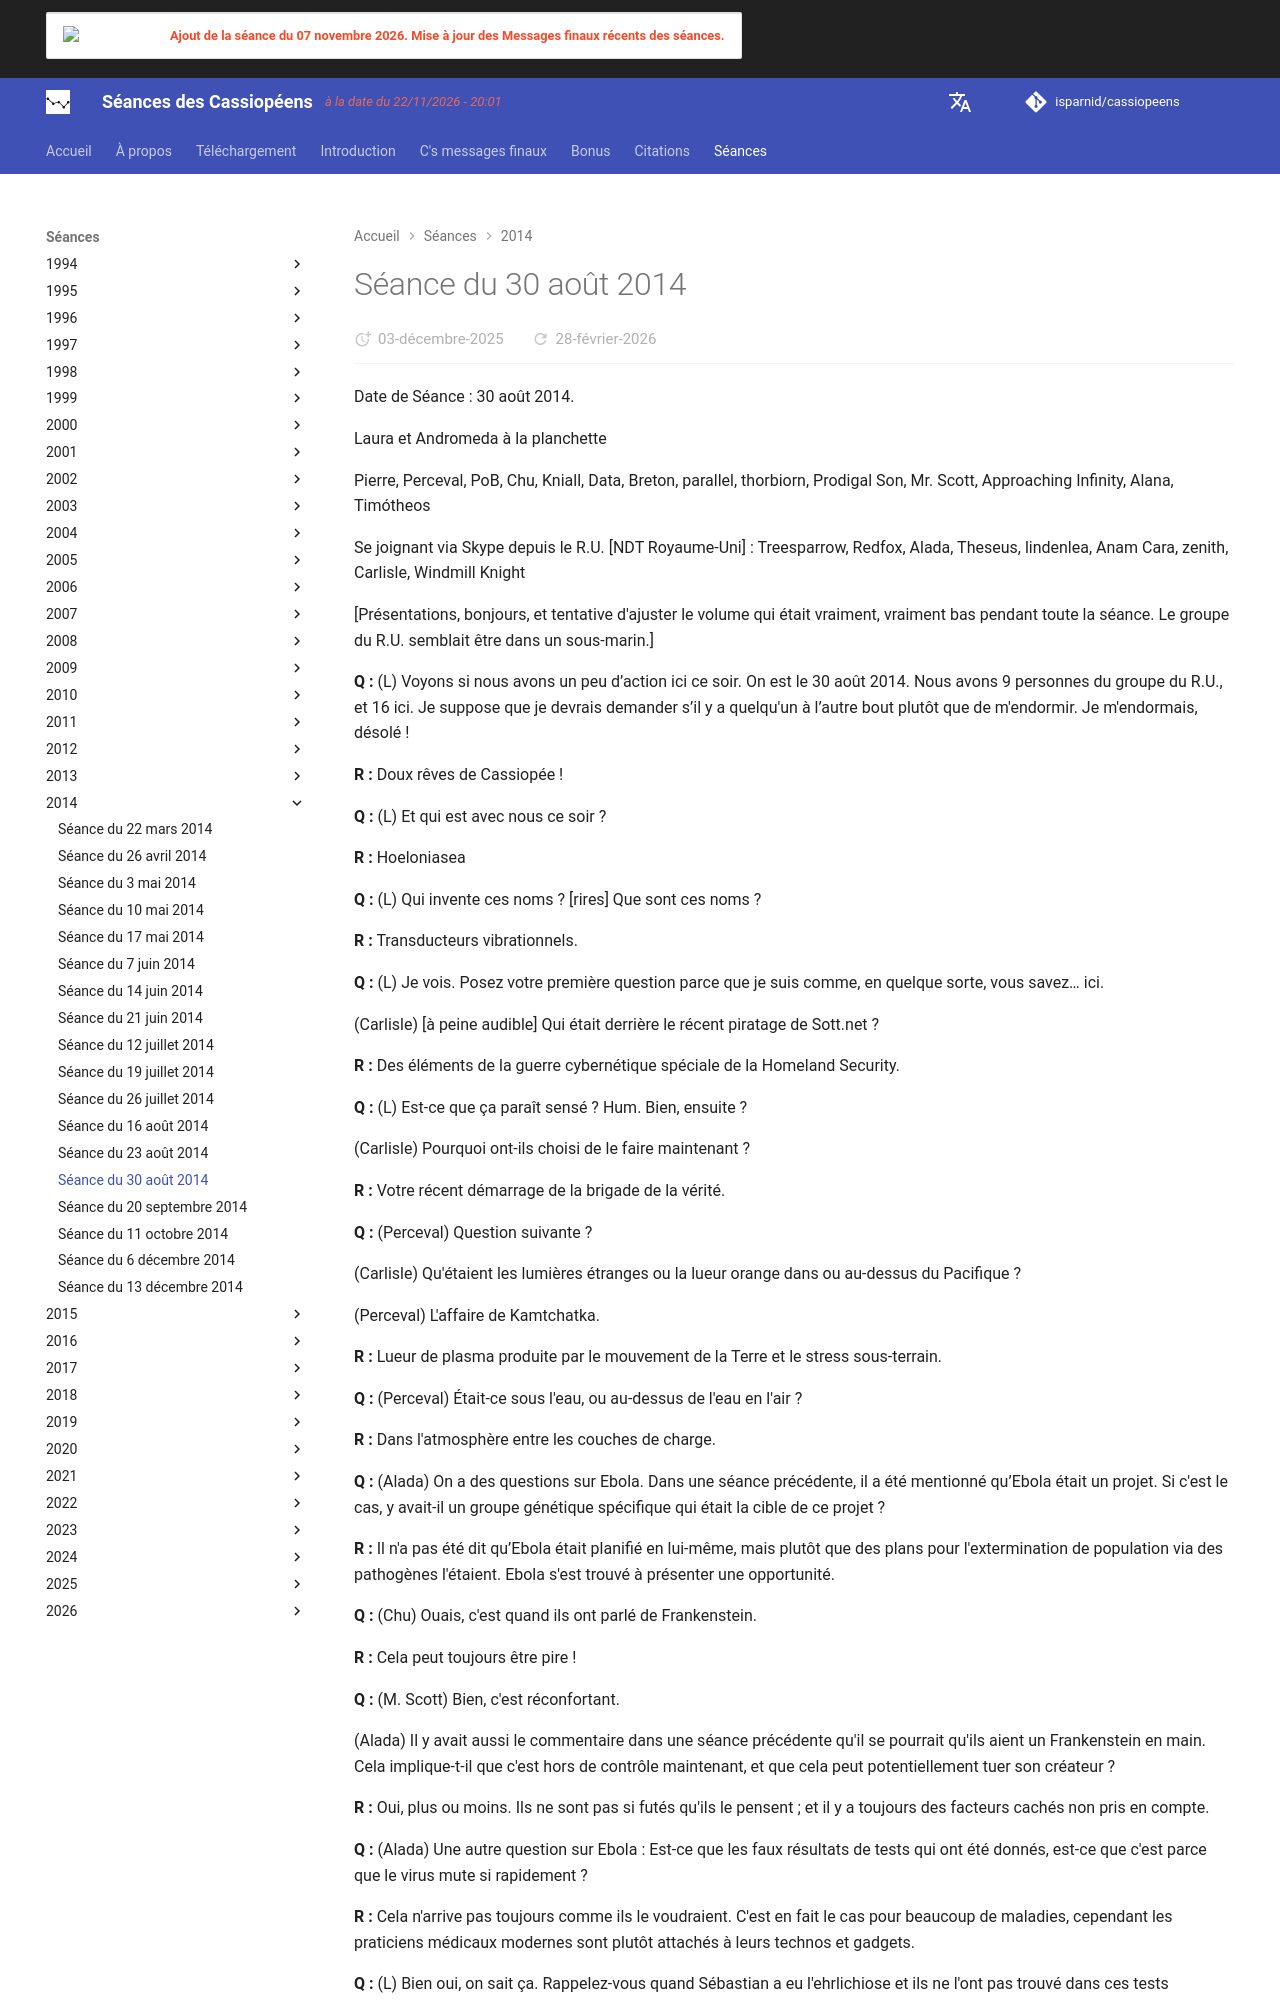

repository: isparnid/cassiopeens · page: séances/2014/2014-08-30/index.html · generator: mkdocs

---
title: "Séance du 30 août 2014"
date:
  created: 2026-01-24
  updated: 2026-01-24
---

# Séance du 30 août 2014

Date de Séance : 30 août 2014.

Laura et Andromeda à la planchette

Pierre, Perceval, PoB, Chu, Kniall, Data, Breton, parallel, thorbiorn, Prodigal Son, Mr. Scott, Approaching Infinity, Alana, Timótheos

Se joignant via Skype depuis le R.U. [NDT Royaume-Uni] : Treesparrow, Redfox, Alada, Theseus, lindenlea, Anam Cara, zenith, Carlisle, Windmill Knight

[Présentations, bonjours, et tentative d'ajuster le volume qui était vraiment, vraiment bas pendant toute la séance. Le groupe du R.U. semblait être dans un sous-marin.]

**Q :** (L) Voyons si nous avons un peu d’action ici ce soir. On est le 30 août 2014. Nous avons 9 personnes du groupe du R.U., et 16 ici. Je suppose que je devrais demander s’il y a quelqu'un à l’autre bout plutôt que de m'endormir. Je m'endormais, désolé !

**R :** Doux rêves de Cassiopée !

**Q :** (L) Et qui est avec nous ce soir ?

**R :** Hoeloniasea

**Q :** (L) Qui invente ces noms ? [rires] Que sont ces noms ?

**R :** Transducteurs vibrationnels.

**Q :** (L) Je vois. Posez votre première question parce que je suis comme, en quelque sorte, vous savez… ici.

(Carlisle) [à peine audible] Qui était derrière le récent piratage de Sott.net ?

**R :** Des éléments de la guerre cybernétique spéciale de la Homeland Security.

**Q :** (L) Est-ce que ça paraît sensé ? Hum. Bien, ensuite ?

(Carlisle) Pourquoi ont-ils choisi de le faire maintenant ?

**R :** Votre récent démarrage de la brigade de la vérité.

**Q :** (Perceval) Question suivante ?

(Carlisle) Qu'étaient les lumières étranges ou la lueur orange dans ou au-dessus du Pacifique ?

(Perceval) L'affaire de Kamtchatka.

**R :** Lueur de plasma produite par le mouvement de la Terre et le stress sous-terrain.

**Q :** (Perceval) Était-ce sous l'eau, ou au-dessus de l'eau en l'air ?

**R :** Dans l'atmosphère entre les couches de charge.

**Q :** (Alada) On a des questions sur Ebola. Dans une séance précédente, il a été mentionné qu’Ebola était un projet. Si c'est le cas, y avait-il un groupe génétique spécifique qui était la cible de ce projet ?

**R :** Il n'a pas été dit qu’Ebola était planifié en lui-même, mais plutôt que des plans pour l'extermination de population via des pathogènes l'étaient. Ebola s'est trouvé à présenter une opportunité.

**Q :** (Chu) Ouais, c'est quand ils ont parlé de Frankenstein.

**R :** Cela peut toujours être pire !

**Q :** (M. Scott) Bien, c'est réconfortant.

(Alada) Il y avait aussi le commentaire dans une séance précédente qu'il se pourrait qu'ils aient un Frankenstein en main. Cela implique-t-il que c'est hors de contrôle maintenant, et que cela peut potentiellement tuer son créateur ?

**R :** Oui, plus ou moins. Ils ne sont pas si futés qu'ils le pensent ; et il y a toujours des facteurs cachés non pris en compte.

**Q :** (Alada) Une autre question sur Ebola : Est-ce que les faux résultats de tests qui ont été donnés, est-ce que c'est parce que le virus mute si rapidement ?

**R :** Cela n'arrive pas toujours comme ils le voudraient. C'est en fait le cas pour beaucoup de maladies, cependant les praticiens médicaux modernes sont plutôt attachés à leurs technos et gadgets.

**Q :** (L) Bien oui, on sait ça. Rappelez-vous quand Sébastian a eu l'ehrlichiose et ils ne l'ont pas trouvé dans ces tests sanguins ?

(Theseus) Beaucoup de ça est lié au profit.

(Alada) C'est très connu, et dans les journaux tout le temps. Est-ce seulement pour le profit ?
